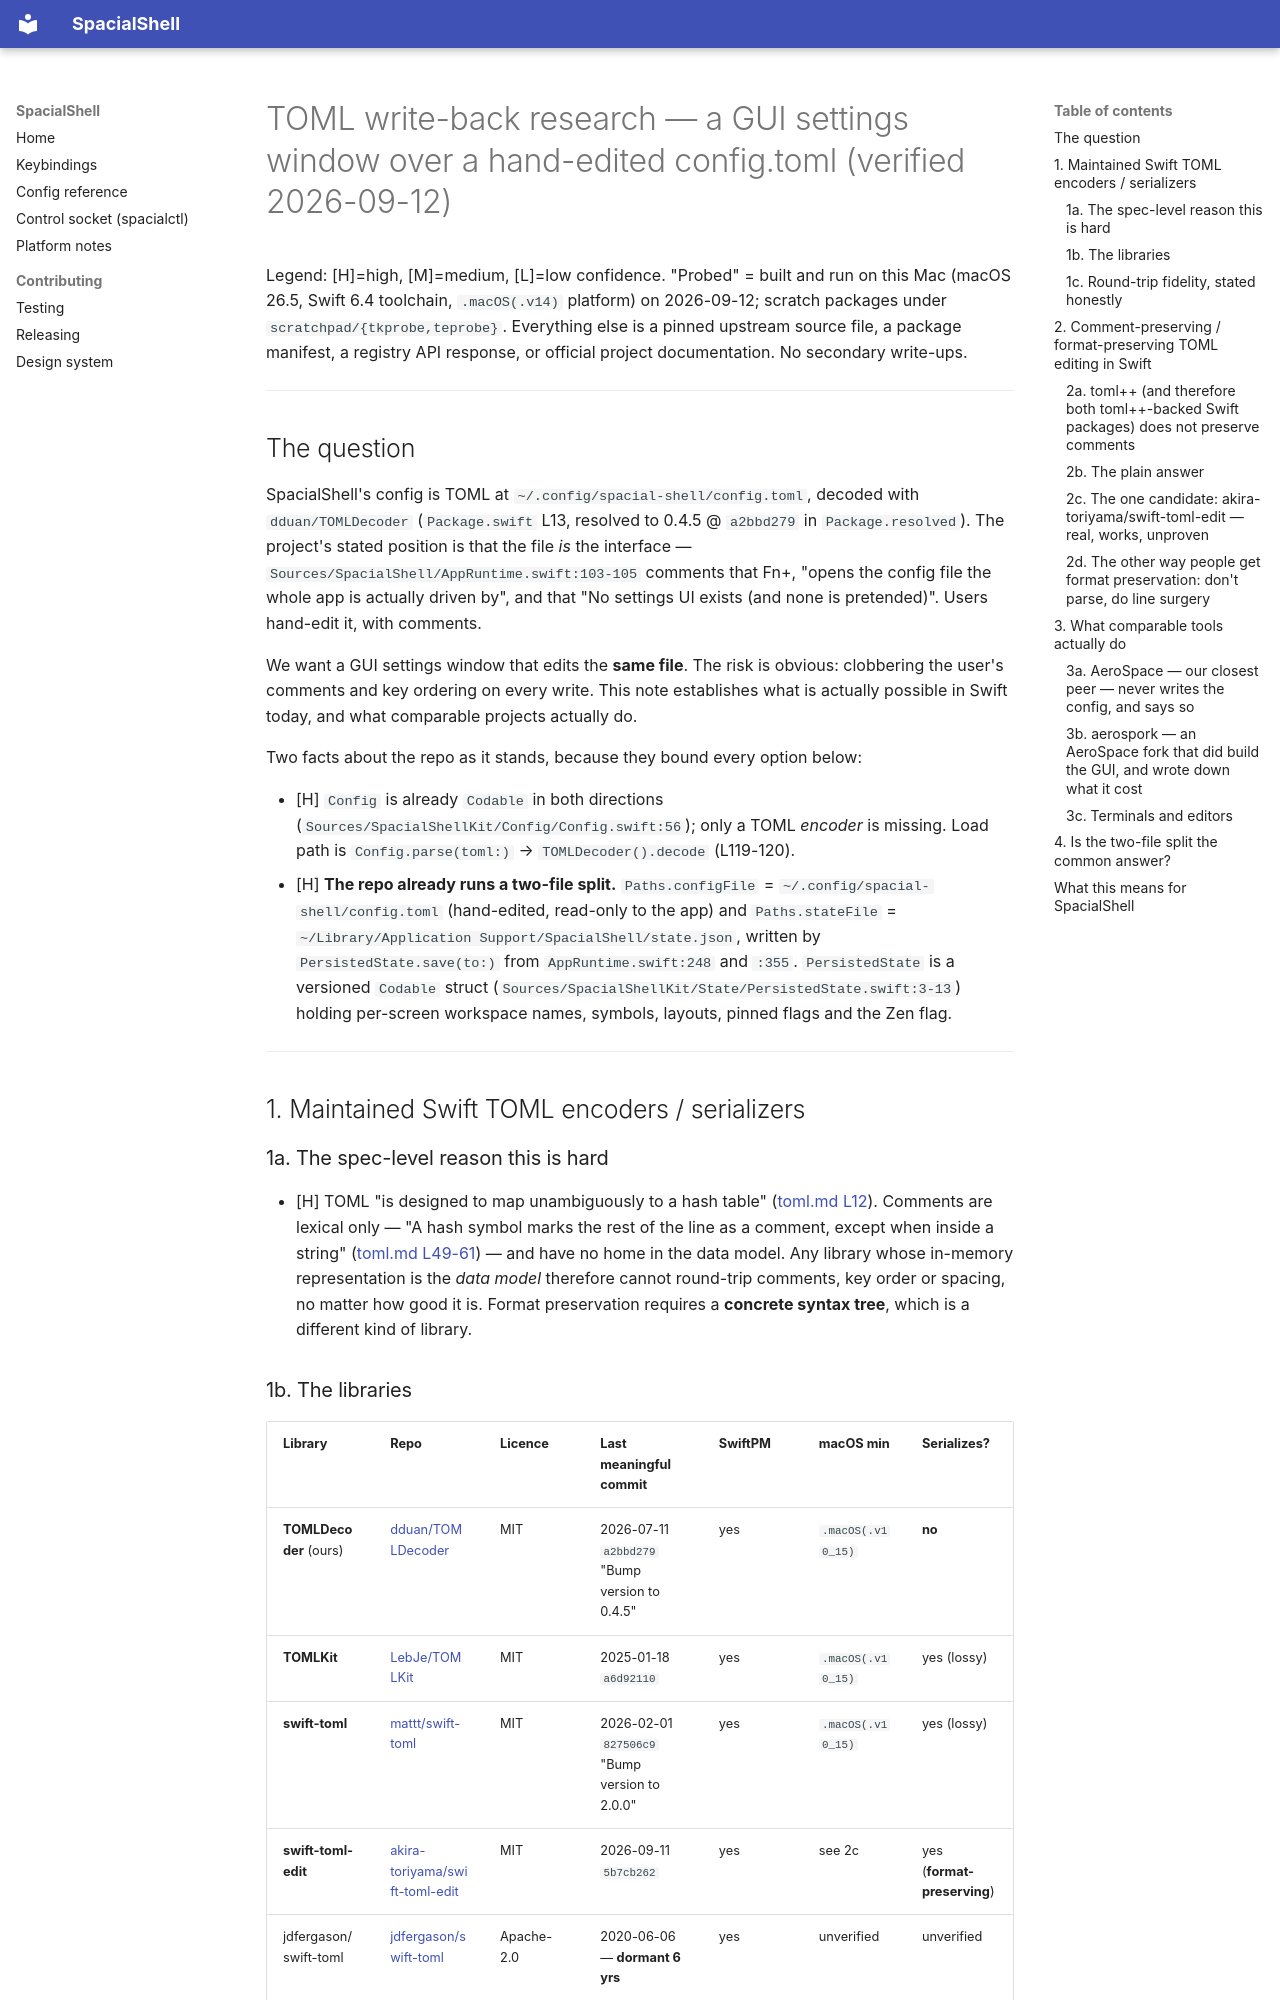

repository: AskAlice/SpacialShell-MacOS · page: superpowers/specs/2026-09-12-toml-writeback-research/index.html · generator: mkdocs

# TOML write-back research — a GUI settings window over a hand-edited config.toml (verified 2026-09-12)

Legend: [H]=high, [M]=medium, [L]=low confidence. "Probed" = built and run on this Mac
(macOS 26.5, Swift 6.4 toolchain, `.macOS(.v14)` platform) on 2026-09-12; scratch packages under
`scratchpad/{tkprobe,teprobe}`. Everything else is a pinned upstream source file, a package
manifest, a registry API response, or official project documentation. No secondary write-ups.

---

## The question

SpacialShell's config is TOML at `~/.config/spacial-shell/config.toml`, decoded with
`dduan/TOMLDecoder` (`Package.swift` L13, resolved to 0.4.5 @ `a2bbd279` in `Package.resolved`).
The project's stated position is that the file *is* the interface —
`Sources/SpacialShell/AppRuntime.swift:103-105` comments that Fn+, "opens the config file the whole
app is actually driven by", and that "No settings UI exists (and none is pretended)". Users
hand-edit it, with comments.

We want a GUI settings window that edits the **same file**. The risk is obvious: clobbering the
user's comments and key ordering on every write. This note establishes what is actually possible in
Swift today, and what comparable projects actually do.

Two facts about the repo as it stands, because they bound every option below:

- [H] `Config` is already `Codable` in both directions (`Sources/SpacialShellKit/Config/Config.swift:56`);
  only a TOML *encoder* is missing. Load path is `Config.parse(toml:)` → `TOMLDecoder().decode` (L119-120).
- [H] **The repo already runs a two-file split.** `Paths.configFile` = `~/.config/spacial-shell/config.toml`
  (hand-edited, read-only to the app) and `Paths.stateFile` =
  `~/Library/Application Support/SpacialShell/state.json`, written by
  `PersistedState.save(to:)` from `AppRuntime.swift:248` and `:355`.
  `PersistedState` is a versioned `Codable` struct (`Sources/SpacialShellKit/State/PersistedState.swift:3-13`)
  holding per-screen workspace names, symbols, layouts, pinned flags and the Zen flag.

---

## 1. Maintained Swift TOML encoders / serializers

### 1a. The spec-level reason this is hard

- [H] TOML "is designed to map unambiguously to a hash table"
  ([toml.md L12](https://github.com/toml-lang/toml/blob/main/toml.md)). Comments are lexical only —
  "A hash symbol marks the rest of the line as a comment, except when inside a string"
  ([toml.md L49-61](https://github.com/toml-lang/toml/blob/main/toml.md)) — and have no home in the
  data model. Any library whose in-memory representation is the *data model* therefore cannot
  round-trip comments, key order or spacing, no matter how good it is. Format preservation requires
  a **concrete syntax tree**, which is a different kind of library.
